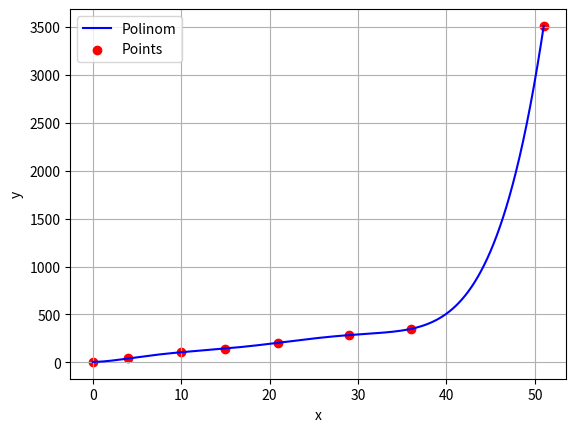

Write the Python code that produced this figure.
import numpy as np
import matplotlib.pyplot as plt

x_values = np.array([0, 4, 10, 15, 21, 29, 36, 51])  
y_values = np.array([5, 41, 106, 145, 205, 285, 350, 3510])  

def L(x_values, x, y):
    result = 0 
    n = len(x_values)
    for i in range(n):
        l = 1
        for j in range(n):
            if j != i:
                l *= (x - x_values[j]) / (x_values[i] - x_values[j])
        result += l * y[i]
    return result

dx = 10
h = (max(x_values) - min(x_values)) / dx
xi = [min(x_values) + h * i for i in range(dx + 1)]
x_plot = np.linspace(min(x_values), max(x_values), 1000)
y_plot = np.array([L(x_values, x, y_values) for x in x_plot])

plt.plot(x_plot, y_plot, label="Polinom", color='b')
plt.scatter(x_values, y_values, color='r', label="Points")
plt.xlabel("x")
plt.ylabel("y")
plt.legend()
plt.grid(True)
plt.show()
